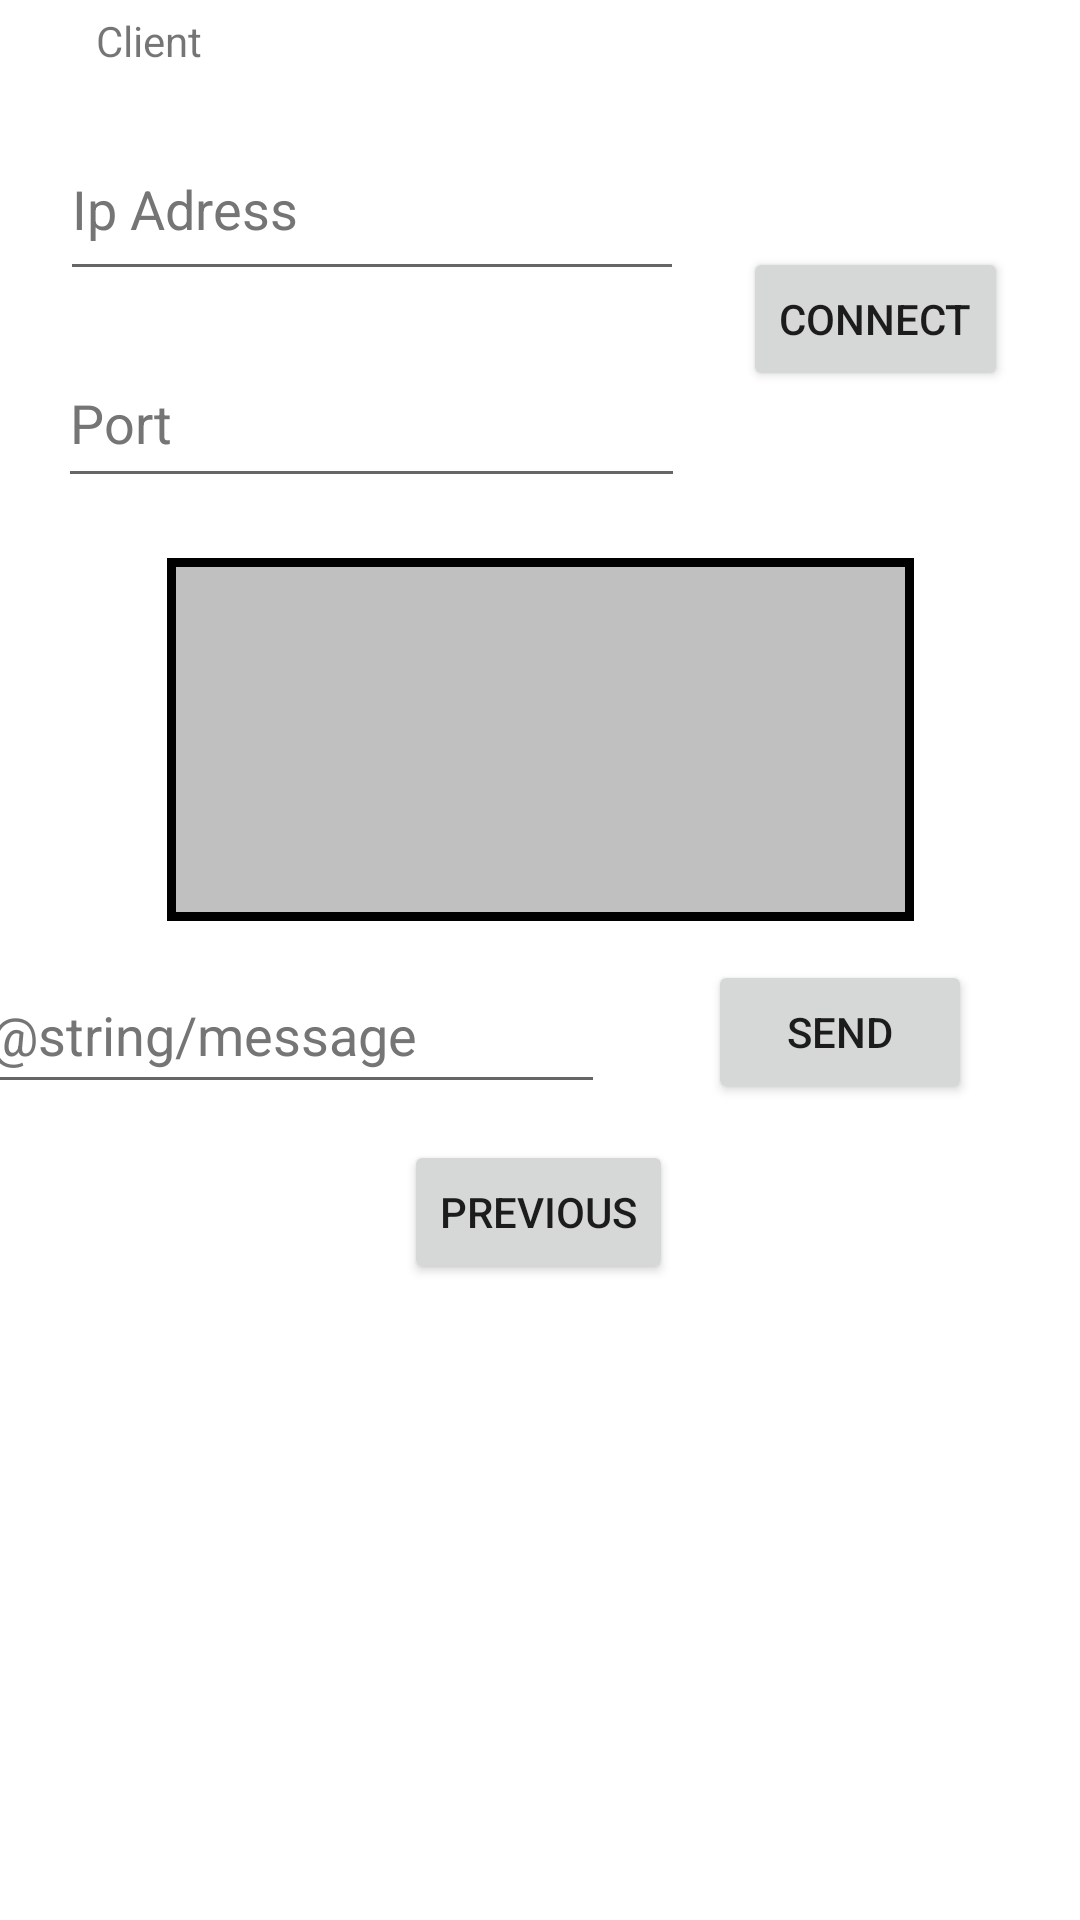

This screen was rendered from an Android layout file. Write that file and the resources it references.
<!-- AndroidManifest.xml: application theme Theme.Sae32 -->
<!-- res/layout/fragment_second.xml -->
<?xml version="1.0" encoding="utf-8"?>
<androidx.constraintlayout.widget.ConstraintLayout xmlns:android="http://schemas.android.com/apk/res/android"
    xmlns:app="http://schemas.android.com/apk/res-auto"
    xmlns:tools="http://schemas.android.com/tools"
    android:layout_width="match_parent"
    android:layout_height="match_parent"
    tools:context=".SecondFragment">

    <Button
        android:id="@+id/buttonPrevious"
        android:layout_width="wrap_content"
        android:layout_height="wrap_content"
        android:layout_marginTop="12dp"
        android:text="@string/previous"
        app:layout_constraintEnd_toEndOf="parent"
        app:layout_constraintHorizontal_bias="0.498"
        app:layout_constraintStart_toStartOf="parent"
        app:layout_constraintTop_toBottomOf="@+id/editTextMsg" />

    <EditText
        android:id="@+id/editTextPort"
        android:layout_width="209dp"
        android:layout_height="53dp"
        android:layout_marginTop="16dp"
        android:ems="10"
        android:hint="@string/port"
        android:inputType="textPersonName"
        android:textColorHint="#757575"
        app:layout_constraintEnd_toStartOf="@+id/buttonConnect"
        app:layout_constraintStart_toStartOf="parent"
        app:layout_constraintTop_toBottomOf="@+id/editTextIp"
        android:autofillHints="" />

    <EditText
        android:id="@+id/editTextIp"
        android:layout_width="208dp"
        android:layout_height="58dp"
        android:layout_marginTop="16dp"
        android:ems="10"
        android:hint="@string/ip_adress"
        android:inputType="textPersonName"
        android:textColorHint="#757575"
        app:layout_constraintEnd_toStartOf="@+id/buttonConnect"
        app:layout_constraintStart_toStartOf="parent"
        app:layout_constraintTop_toBottomOf="@+id/textView5"
        android:autofillHints="" />

    <TextView
        android:id="@+id/textView4"
        android:layout_width="249dp"
        android:layout_height="121dp"
        android:layout_marginTop="20dp"
        android:background="@drawable/back"
        app:layout_constraintEnd_toEndOf="parent"
        app:layout_constraintStart_toStartOf="parent"
        app:layout_constraintTop_toBottomOf="@+id/editTextPort" />

    <TextView
        android:id="@+id/textView5"
        android:layout_width="wrap_content"
        android:layout_height="wrap_content"
        android:layout_marginStart="32dp"
        android:layout_marginTop="4dp"
        android:text="@string/client"
        app:layout_constraintStart_toStartOf="parent"
        app:layout_constraintTop_toTopOf="parent" />

    <EditText
        android:id="@+id/editTextMsg"
        android:layout_width="209dp"
        android:layout_height="49dp"
        android:layout_marginTop="12dp"
        android:layout_marginEnd="36dp"
        android:ems="10"
        android:hint="@string/message"
        android:inputType="textPersonName"
        android:textColorHint="#757575"
        app:layout_constraintEnd_toStartOf="@+id/buttonSend"
        app:layout_constraintHorizontal_bias="0.88"
        app:layout_constraintStart_toStartOf="parent"
        app:layout_constraintTop_toBottomOf="@+id/textView4"
        android:autofillHints="" />

    <Button
        android:id="@+id/buttonConnect"
        android:layout_width="wrap_content"
        android:layout_height="wrap_content"
        android:layout_marginEnd="24dp"
        android:text="@string/connect"
        app:layout_constraintBottom_toTopOf="@+id/editTextPort"
        app:layout_constraintEnd_toEndOf="parent"
        app:layout_constraintTop_toBottomOf="@+id/editTextIp"
        app:layout_constraintVertical_bias="0.468" />

    <Button
        android:id="@+id/buttonSend"
        android:layout_width="wrap_content"
        android:layout_height="wrap_content"
        android:layout_marginEnd="36dp"
        android:text="@string/send"
        app:layout_constraintBottom_toBottomOf="@+id/editTextMsg"
        app:layout_constraintEnd_toEndOf="parent"
        app:layout_constraintTop_toTopOf="@+id/editTextMsg"
        app:layout_constraintVertical_bias="1.0" />
</androidx.constraintlayout.widget.ConstraintLayout>
<!-- resources referenced by this layout -->
<resources>
  <!-- drawable back (drawable) -->
  <?xml version="1.0" encoding="utf-8"?>
  <shape xmlns:android="http://schemas.android.com/apk/res/android" android:shape="rectangle">
      <stroke android:width="3dip" android:color="#000000"/>
      <solid android:color="#C0C0C0" />
  </shape>
  <string name="client">Client</string>
  <string name="connect">Connect</string>
  <string name="ip_adress">Ip Adress</string>
  <string name="port">Port</string>
  <string name="previous">Previous</string>
  <string name="send">Send</string>
  <style name="Theme.Sae32" parent="Theme.MaterialComponents.DayNight.DarkActionBar">
          
          <item name="colorPrimary">@color/purple_500</item>
          <item name="colorPrimaryVariant">@color/purple_700</item>
          <item name="colorOnPrimary">@color/white</item>
          
          <item name="colorSecondary">@color/teal_200</item>
          <item name="colorSecondaryVariant">@color/teal_700</item>
          <item name="colorOnSecondary">@color/black</item>
          
          <item name="android:statusBarColor">?attr/colorPrimaryVariant</item>
          
      </style>
  <!-- not gathered from this repository: default colours our renderer supplied (Android Studio template values) -->
  <color name="purple_500">#FF6200EE</color>
  <color name="purple_700">#FF3700B3</color>
  <color name="teal_200">#FF03DAC5</color>
  <color name="teal_700">#FF018786</color>
  <color name="black">#FF000000</color>
  <color name="white">#FFFFFFFF</color>
</resources>
